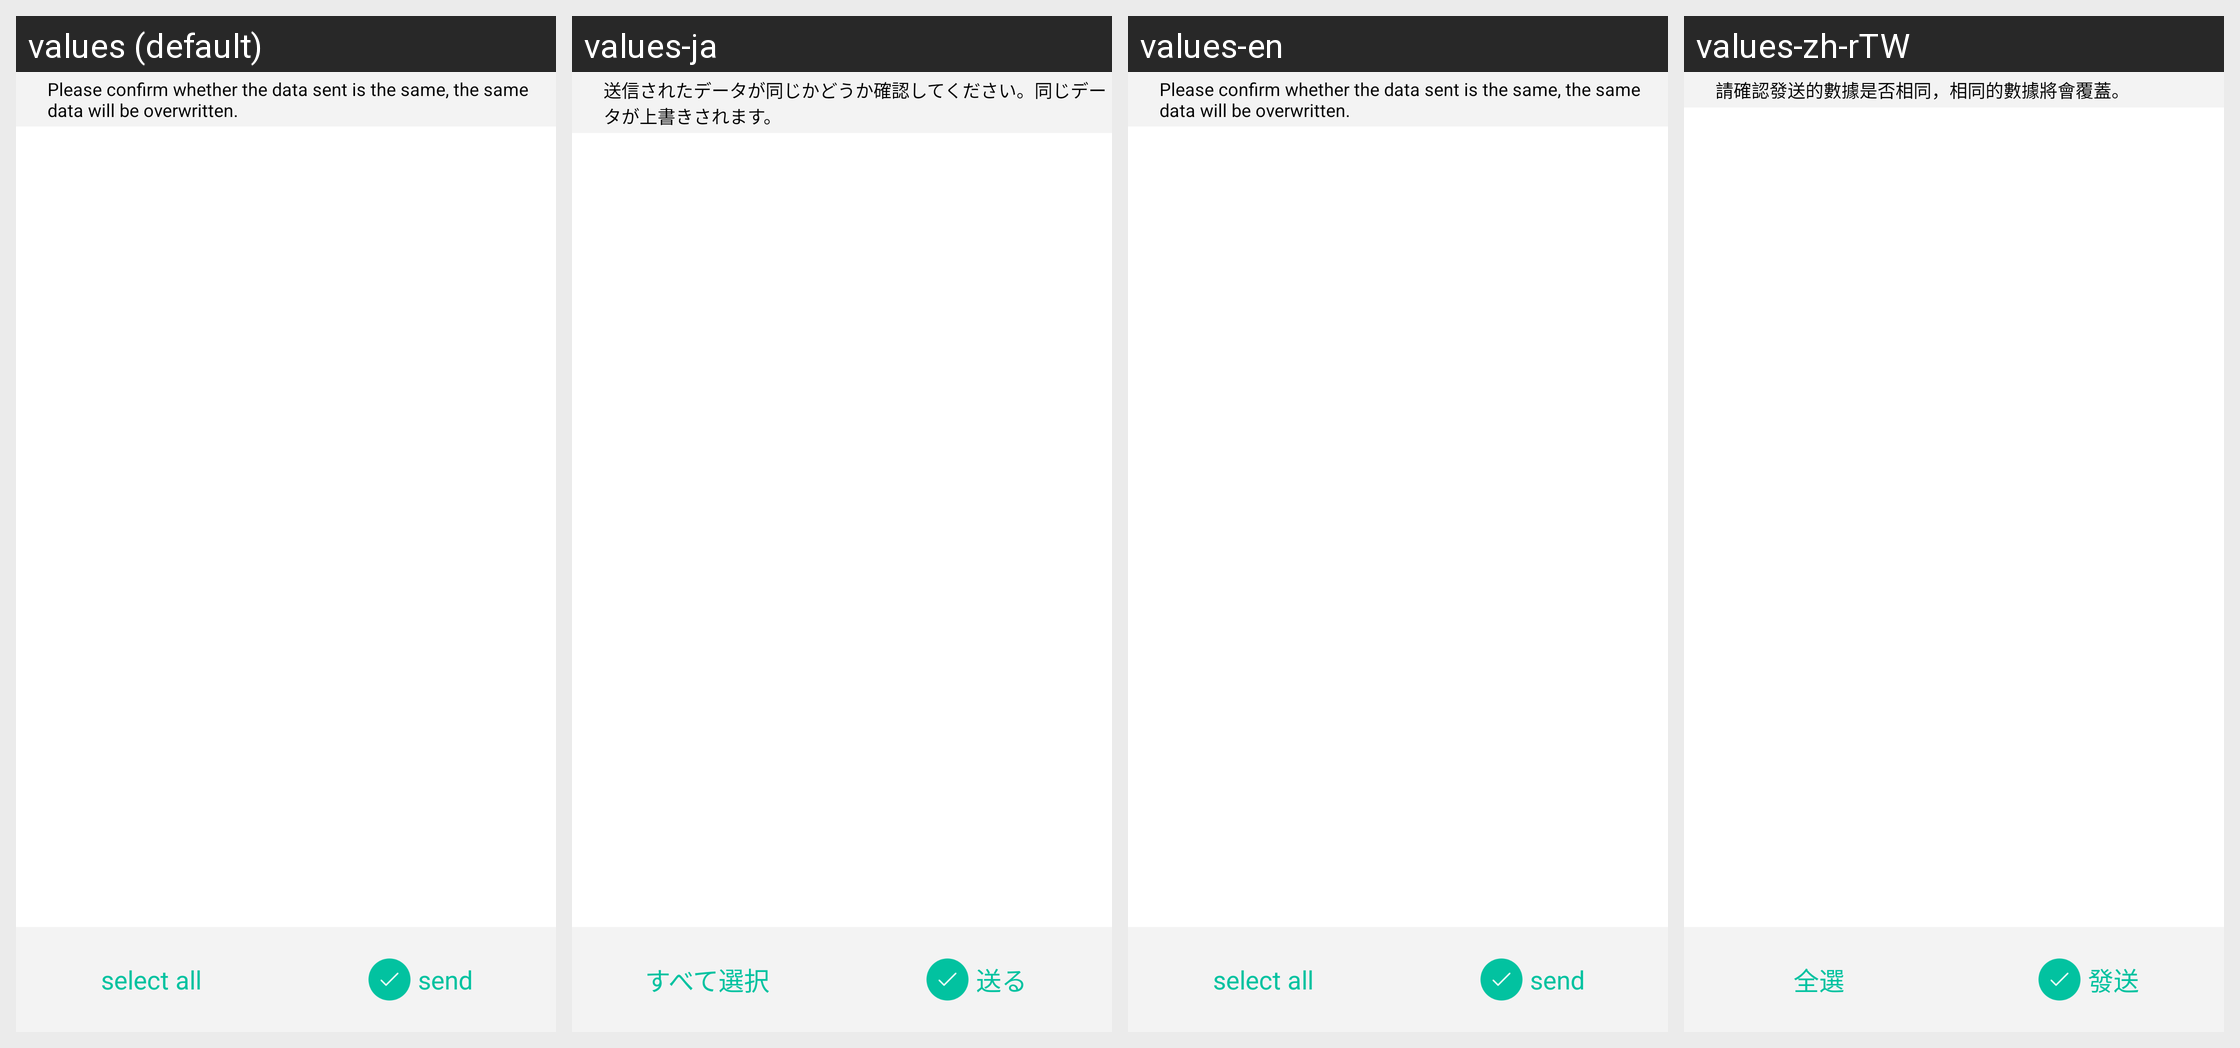

Here is an Android app screen in its default locale and in the app's own translations. Write out the translated-string differences for the strings that appear on this screen.
Android screen res/layout/fragment_client.xml rendered under 4 locales, left to right: values (default), values-ja, values-en, values-zh-rTW. Device: Nexus 5 (rendered at 1080×1920; each locale shown at half size, 540×960, under a caption strip naming it); theme AppTheme.NoActionBar.
Other locales in the repository, not shown: values-zh-rCN.
Strings drawn on this screen, with the default value and each locale's value (text and hints the layout hard-codes, and strings that could not be matched under every locale, appear in the picture but are not listed):

str_send_tips
  values: Please confirm whether the data sent is the same, the same data will be overwritten.
  values-ja: 送信されたデータが同じかどうか確認してください。同じデータが上書きされます。
  values-en: Please confirm whether the data sent is the same, the same data will be overwritten.
  values-zh-rTW: 請確認發送的數據是否相同，相同的數據將會覆蓋。

str_all_select
  values: select all
  values-ja: すべて選択
  values-en: select all
  values-zh-rTW: 全選

str_send
  values: send
  values-ja: 送る
  values-en: send
  values-zh-rTW: 發送
